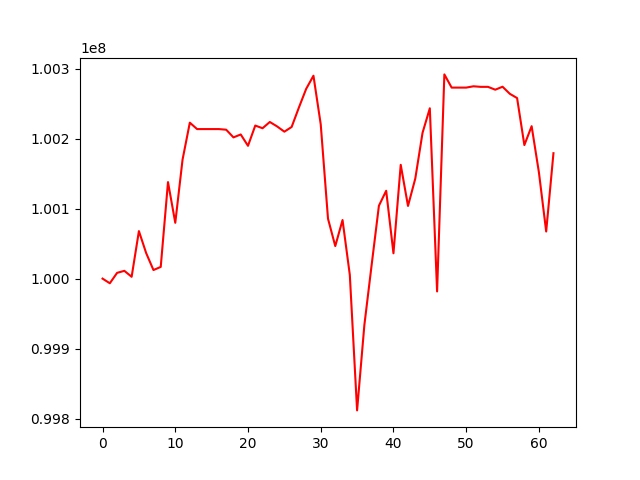

The file beside this chart, header and first rows:
, 0
0, 100000000
1, 99993347
2, 100008243
3, 100011138
4, 100002614
5, 100067926
6, 100036437
7, 100012279
8, 100016723
9, 100137966
10, 100079801
11, 100170013
12, 100222932
13, 100213760
14, 100213760
15, 100213760
16, 100213760
17, 100212878
18, 100201894
19, 100206071
20, 100189848
21, 100218812
22, 100214982
23, 100223925
24, 100217585
25, 100210056
26, 100216782
27, 100244592
28, 100271296
29, 100290037
30, 100220609
31, 100085681
32, 100046526
33, 100083782
34, 100005227
35, 99811619
36, 99933557
37, 100019534
38, 100104168
39, 100125599
40, 100036189
41, 100162671
42, 100103879
43, 100142938
44, 100208457
45, 100243475
46, 99981655
47, 100291933
48, 100273063
49, 100273063
50, 100273063
51, 100274936
52, 100274133
53, 100274133
54, 100270056
55, 100274314
56, 100264189
57, 100258119
58, 100190908
59, 100217921
... 3 more rows
